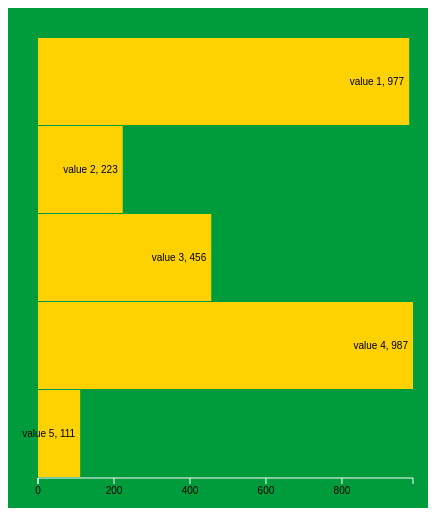
D3 v3 page, settled after 360 driven frames (6 s of simulated time); the page loaded 1 data file(s).


// ── script.js
// let data = [12, 92, 45, 87, 93, 15, 76];
d3.csv("example-data.csv", function (error, data) {

    console.log(data);

    let tooltip = d3.select("body")
        .append("div")
        .attr("class", "tip");
    let margin = {
        top: 30,
        right: 15,
        bottom: 30,
        left: 30
    },
        width = 420 - margin.right - margin.left,
        height = 500 - margin.top - margin.bottom,
        barHeight = height / data.length,
        w = d3.scale.linear()
            .range([0, width])
            .domain([0, d3.max(data, function (d) {
                return d.value;
            })]),
        chart = d3.select("#chart")
            .attr("width", width + margin.right + margin.left)
            .attr("height", barHeight * data.length + margin.top + margin.bottom)
            .append('g')
            .attr("transform", "translate(" + margin.left + ", " + margin.top + ")"),
        bar = chart.selectAll("g")
            .data(data)
            .enter()
            .append("g")
            .attr("transform", function (d, i) {
                console.log(d);
                return "translate(0," + i * barHeight + ")";
            });

    bar.append("rect")
            .attr("width", 0)
        .transition()
            .duration(1000)
            .ease('bounce')
            .style("opacity", 1)
            .attr("width", function (d) {
            return w(d.value);
        })
        .attr("height", barHeight - 1)
        .style("fill", "#FED100");
    bar.on('mouseover', function(d) {
            return tooltip
                .html("<p>" + d.title + "</p>")
                .style("visibility", "visible")
        })
        .on("mousemove", function() {
            return tooltip
                .style("top", d3.event.pageY + 'px')
                .style("left", d3.event.pageX + 'px')
        })
        .on("mouseout", function(){
            return tooltip
                .style('visibility', 'hidden')
        });

    bar.append("text")
        .attr("x", function (d) {
            return w(d.value) - 5;
        })
        .attr('y', barHeight/2)
        .attr('dy', '.25em')
        .text(function(d) {
            return d.title + ", " + d.value;
        });

    let xAxis = d3.svg.axis()
        .scale(w)
        .orient('bottom')
        .ticks(5);
    chart.append('g')
        .attr('class', 'xaxis')
        .attr('transform', 'translate(0, ' + height + ')')
        .call(xAxis);

});



### data: example-data.csv
title, value
value 1, 977
value 2, 223
value 3, 456
value 4, 987
value 5, 111